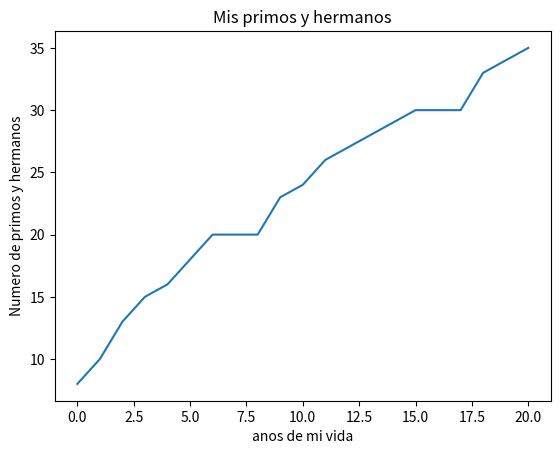

The matplotlib source for this figure:
import matplotlib.pyplot as plt
plt.plot([8,10,13,15,16,18,20,20,20,23,24,26,27,28,29,30,30,30,33,34,35])  
plt.ylabel('Numero de primos y hermanos')
plt.xlabel('anos de mi vida')
plt.title('Mis primos y hermanos') 
plt.savefig('temp.png')
plt.show()
